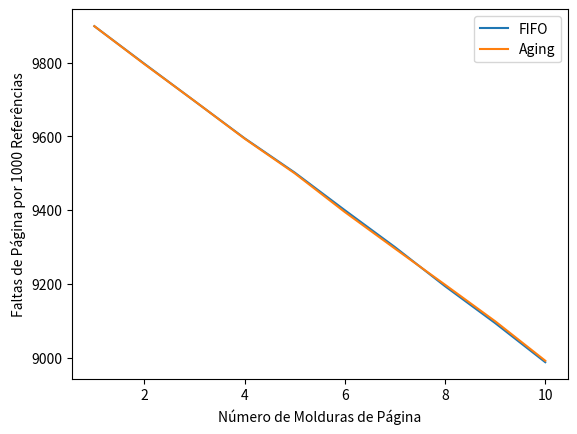

Here is the Python script that generated this plot:
import random
import matplotlib.pyplot as plt

def fifo(page_references, num_frames):
    frames = []
    page_faults = 0

    for page in page_references:
        if page not in frames:
            if len(frames) < num_frames:
                frames.append(page)
            else:
                frames.pop(0)
                frames.append(page)
            page_faults += 1

    return page_faults

def aging(page_references, num_frames, aging_bits):
    frames = {}
    page_faults = 0

    for page in page_references:
        if page not in frames:
            if len(frames) < num_frames:
                frames[page] = aging_bits
            else:
                min_page = min(frames, key=frames.get)
                frames.pop(min_page)
                frames[page] = aging_bits
            page_faults += 1

        # Atualiza os bits de envelhecimento
        for p in frames:
            frames[p] >>= 1
            if p == page:
                frames[p] |= (1 << (aging_bits - 1))

    return page_faults

def generate_page_references(num_references, num_pages):
    return [random.randint(0, num_pages - 1) for _ in range(num_references)]

def main():
    num_references = 10000
    num_pages = 100
    aging_bits = 8
    num_frames_range = range(1, 11)  # Testa com 1 a 10 molduras de página

    fifo_page_faults = []
    aging_page_faults = []

    page_references = generate_page_references(num_references, num_pages)

    for num_frames in num_frames_range:
        fifo_faults = fifo(page_references, num_frames)
        aging_faults = aging(page_references, num_frames, aging_bits)

        fifo_page_faults.append(fifo_faults)
        aging_page_faults.append(aging_faults)

    # Plota os resultados
    plt.plot(num_frames_range, fifo_page_faults, label='FIFO')
    plt.plot(num_frames_range, aging_page_faults, label='Aging')
    plt.xlabel('Número de Molduras de Página')
    plt.ylabel('Faltas de Página por 1000 Referências')
    plt.legend()
    plt.show()

if __name__ == "__main__":
    main()
